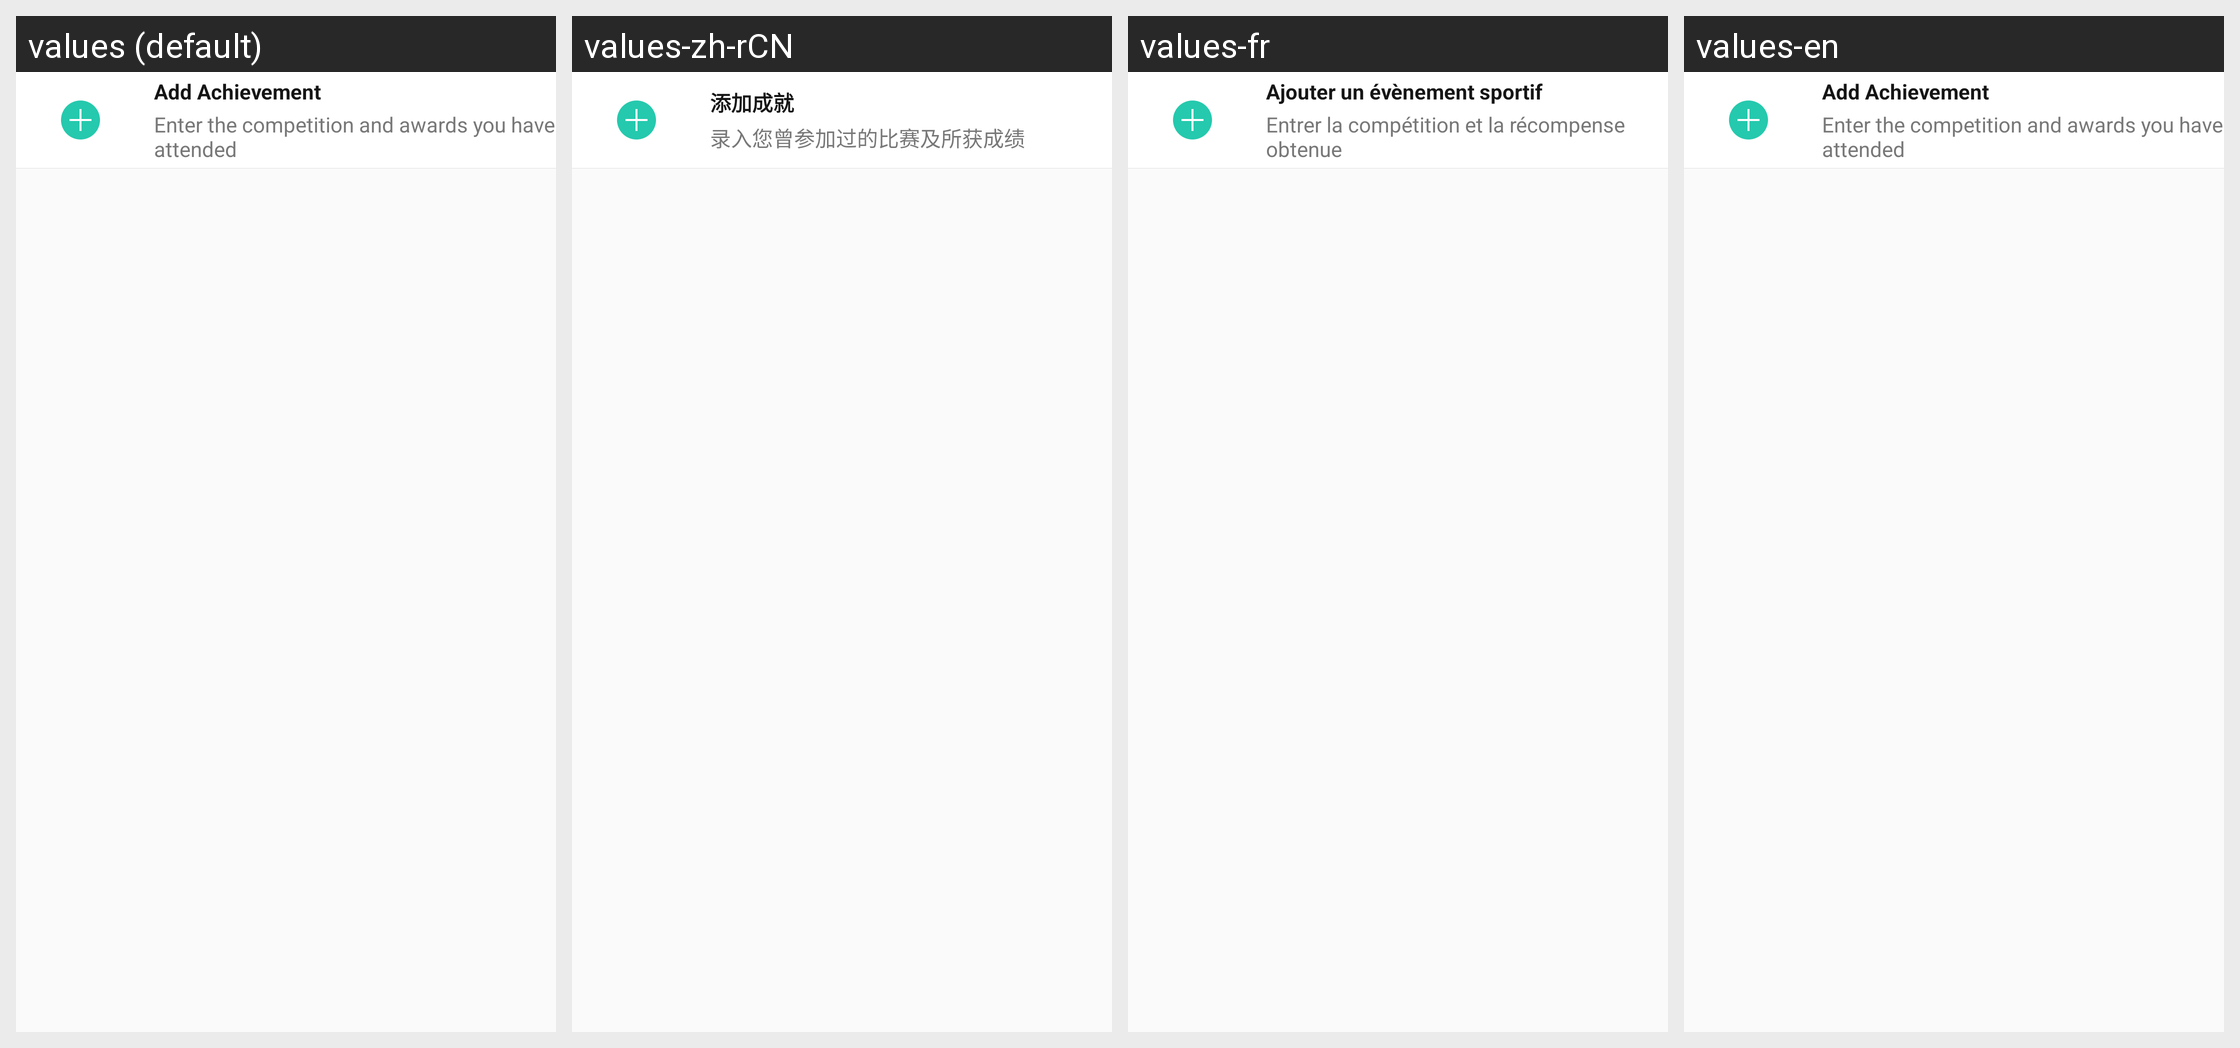

Translations of the strings shown on this Android screen, per locale in the grid:
Android screen res/layout/layout_setting_his_add.xml rendered under 4 locales, left to right: values (default), values-zh-rCN, values-fr, values-en. Device: Nexus 5 (rendered at 1080×1920; each locale shown at half size, 540×960, under a caption strip naming it); theme AppTheme.
Other locales in the repository, not shown: values-cs, values-da, values-de, values-el, values-es, values-fi, values-hu, values-it, values-ja, values-ko, values-nl, values-pl, values-pt, values-ru, values-sk, values-sv, values-th, values-tr, values-uk, values-vi, values-zh, values-zh-rTW.
Strings drawn on this screen, with the default value and each locale's value (text and hints the layout hard-codes, and strings that could not be matched under every locale, appear in the picture but are not listed):

add_archieve
  values: Add Achievement
  values-zh-rCN: 添加成就
  values-fr: Ajouter un évènement sportif
  values-en: Add Achievement  [not translated; the default value is used]

add_archieve_desc
  values: Enter the competition and awards you have attended
  values-zh-rCN: 录入您曾参加过的比赛及所获成绩
  values-fr: Entrer la compétition et la récompense obtenue
  values-en: Enter the competition and awards you have attended  [not translated; the default value is used]
